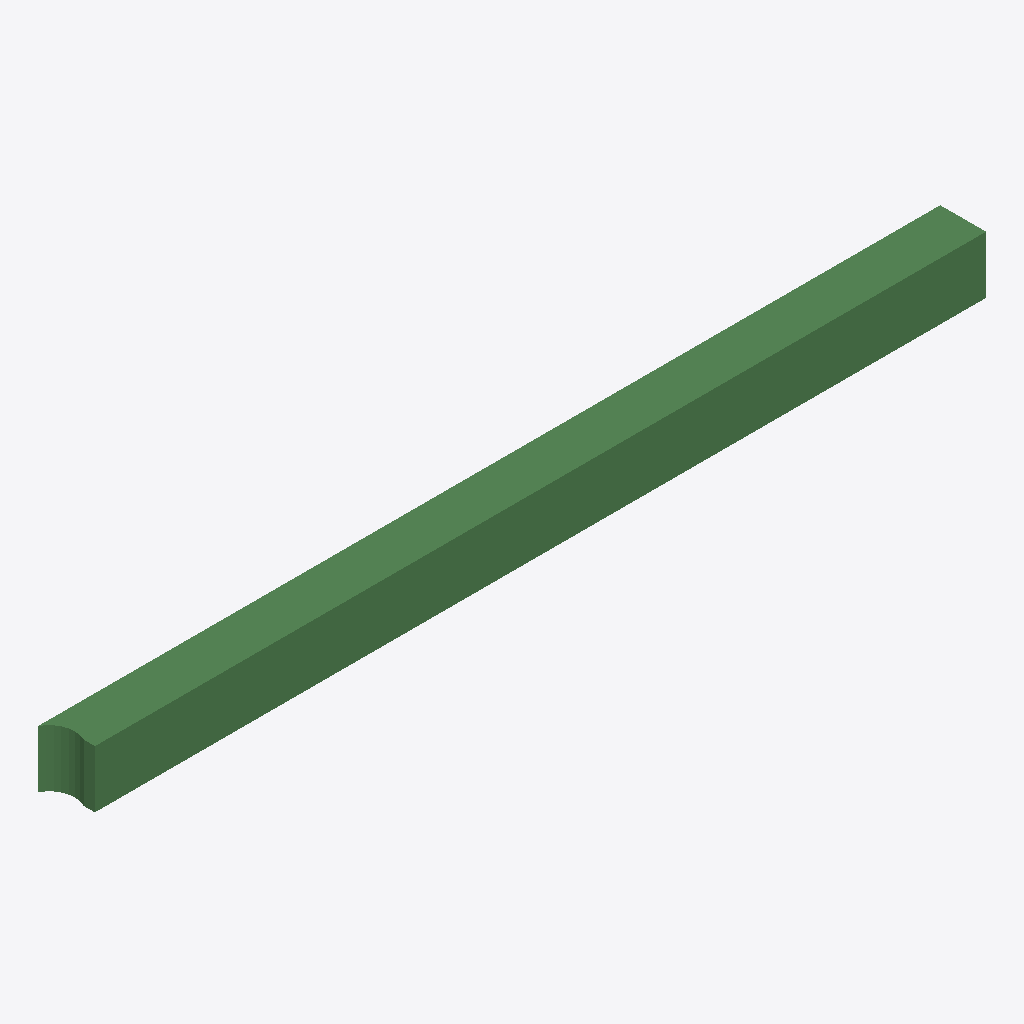
Isometric view of an IFC building model (IFC-SPF (STEP), schema IFC2X3, length unit metre), seen from the south-west, elements coloured by IFC class: 1 beam (green).
Extent 7867.7 m × 400.0 m × 500.0 m (x, y, z). Storeys (1): Default Building Storey at 0.00 m. Elements (1): 1 IfcBeam.

HEADER;
FILE_DESCRIPTION(('ViewDefinition [CoordinationView]'),'2;1');
FILE_NAME('/Users/macbook/Desktop/BIM/data/rst_advanced/IfcBeam199.ifc','2018-08-31T00:06:38-0400',('Unknown Author','info@ifctoolsproject.com'),('Unknown Organization'),'IFC Tools Project - IFC2x3 Java Toolbox','IFC2x3 Java Toolbox 2.0','Unknown Authorizer');
FILE_SCHEMA(('IFC2X3'));
ENDSEC;
DATA;
#110=IFCPROJECT('09jI9qhaj9HvREfu6DaV$h',#102,'Default Project','Description of Default Project',$,$,$,(#105),#109);
#112=IFCBUILDING('2MkpdiG3j0Q8w$dEyNez3Y',#102,'Default Building','Description',$,#111,$,$,.ELEMENT.,$,$,$);
#113=IFCBUILDINGSTOREY('2qnDNVxZX0CAxy$PL6wa2O',#102,'Default Building Storey','Description',$,#111,$,$,.ELEMENT.,$);
#1=IFCBEAM('2UD3D7uxP8kecbbBCRtz9A',#2,'M_Concrete-Rectangular Beam:400 x 800mm:151756',$,'M_Concrete-Rectangular Beam:400 x 800mm:69975',#3,#4,'151756');
ENDSEC;
